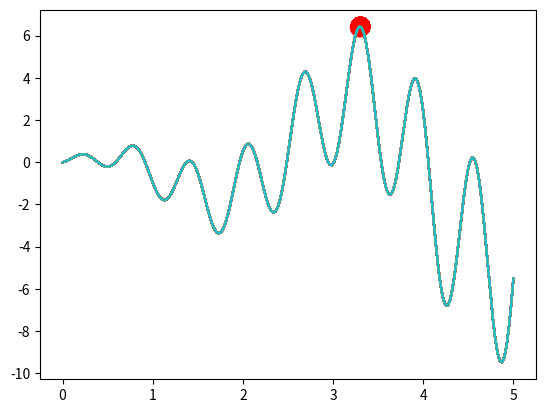

The script that saved this image:
# COMP4660/8420 Lab 8.2 - Solving an equation through Genetic Algorithm
# derived from https://morvanzhou.github.io/tutorials/machine-learning/evolutionary-algorithm/2-01-genetic-algorithm/

# import required libraries
import numpy as np
import matplotlib.pyplot as plt

# ## Step 2: Define settings
# 1. DNA size: the number of bits in DNA
# 2. Population size
# 3. Crossover rate
# 4. Mutation rate
# 5. Number of generations

# define GA settings
DNA_SIZE = 10             # number of bits in DNA
POP_SIZE = 100            # population size
CROSS_RATE = 0.8          # DNA crossover probability
MUTATION_RATE = 0.002     # mutation probability
N_GENERATIONS = 100       # generation size


# define data settings
X_BOUND = [0, 5]          # data upper and lower bounds 


# ## Step 3: Define fitness, select, crossover, mutate functions

# define target function
def F(x): 
    return np.sin(10*x)*x + np.cos(2*x)*x


# define non-zero fitness function for selection
def get_fitness(prediction):
    return prediction + 1e-3 - np.min(prediction)


# covert binary DNA to meaningful decimals, and normalise it to 0-5
def translateDNA(pop):
    return pop.dot(2 ** np.arange(DNA_SIZE)[::-1]) / float(2**DNA_SIZE-1) * X_BOUND[1]


# define population select function based on fitness value
# population with higher fitness value has higher chance to be selected
def select(pop, fitness):
    idx = np.random.choice(np.arange(POP_SIZE), size=POP_SIZE, replace=True,
                           p=fitness/fitness.sum())
    return pop[idx]


# define gene crossover function
def crossover(parent, pop):
    if np.random.rand() < CROSS_RATE:
        # randomly select another individual from population
        i = np.random.randint(0, POP_SIZE, size=1)    
        # choose crossover points(bits)
        cross_points = np.random.randint(0, 2, size=DNA_SIZE).astype(bool)
        # produce one child
        parent[cross_points] = pop[i, cross_points]  
    return parent


# define mutation function
def mutate(child):
    for point in range(DNA_SIZE):
        if np.random.rand() < MUTATION_RATE:
            child[point] = 1 if child[point] == 0 else 0
    return child


# ## Step 4: Start training GA
# 1. randomly initialise population
# 2. determine fitness of population
# 3. repeat
#     1. select parents from population
#     2. perform crossover on parents creting population
#     3. perform mutation of population


# initialise population DNA
# pop = np.random.randint(0, 2, (1, DNA_SIZE)).repeat(POP_SIZE, axis=0) #note there is a mistake here that needs correcting
pop = np.random.randint(0, 2, (POP_SIZE, DNA_SIZE))
print(pop)


# here are some commands for plotting to show learning process;
# please comment this line if you would not like to see a plot
plt.ion()

for t in range(N_GENERATIONS):
    # convert binary DNA to decimals between 0-5
    pop_DNA = translateDNA(pop)
    # compute target function based on extracted DNA
    F_values = F(pop_DNA)
    
    # here are some commands for plotting
    # please comment this code if you would not like to see a plot
    if 'sca' in globals():
        sca.remove()
    # plot best population so far
    sca = plt.scatter(pop_DNA, F_values, s=200, lw=0, c='red', alpha=0.5)
    # plot target function: y = sin(10*x)*x + cos(2*x)*x
    x = np.linspace(*X_BOUND, 200)
    plt.plot(x, F(x))
    plt.show()
    plt.pause(0.05)
    
    # train GA
    # calculate fitness value 
    fitness = get_fitness(F_values)
    print("Most fitted DNA: ", pop[np.argmax(fitness), :])
    
    # select better population as parent 1
    pop = select(pop, fitness)
    # make another copy as parent 2
    pop_copy = pop.copy()
    
    for parent in pop:
        # produce a child by crossover operation
        child = crossover(parent, pop_copy)
        # mutate child
        child = mutate(child)
        # replace parent with its child
        parent[:] = child  
        
# turn plotting off
plt.ioff()

